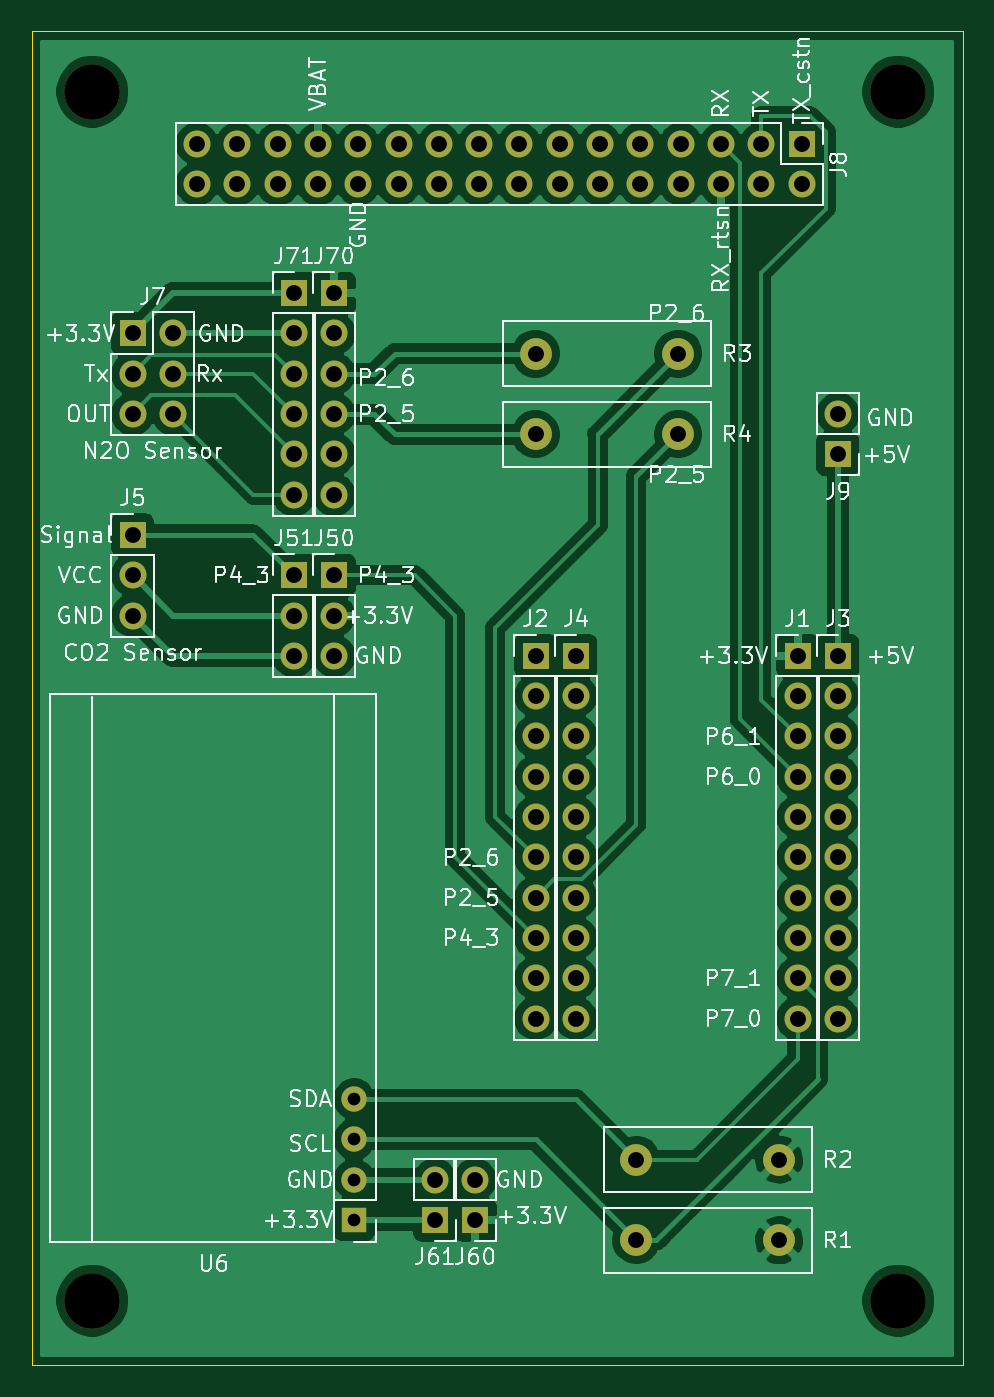
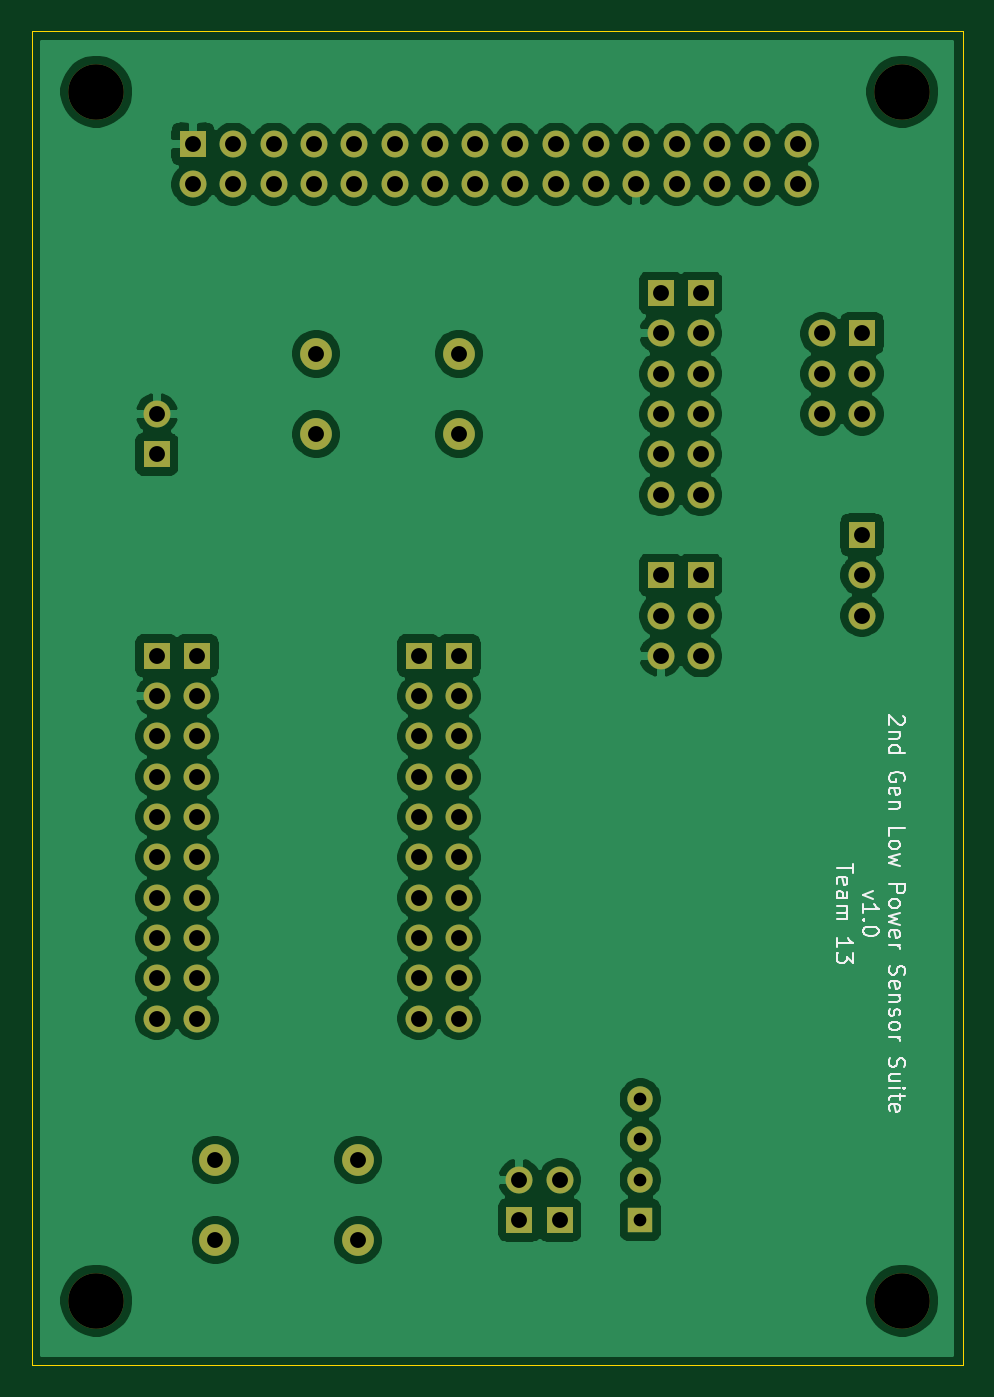
Circuit board: 11 layer files. Board 58.7 x 84.1 mm.
- bottom_copper: SensorSuiteBoard-B_Cu.gbr (118992 bytes)
- bottom_mask: SensorSuiteBoard-B_Mask.gbr (4443 bytes)
- paste: SensorSuiteBoard-B_Paste.gbr (483 bytes)
- bottom_silk: SensorSuiteBoard-B_SilkS.gbr (14795 bytes)
- outline: SensorSuiteBoard-Edge_Cuts.gbr (728 bytes)
- top_copper: SensorSuiteBoard-F_Cu.gbr (115886 bytes)
- top_mask: SensorSuiteBoard-F_Mask.gbr (4443 bytes)
- paste: SensorSuiteBoard-F_Paste.gbr (483 bytes)
- top_silk: SensorSuiteBoard-F_SilkS.gbr (66392 bytes)
- drill: SensorSuiteBoard-NPTH.drl (343 bytes)
- drill: SensorSuiteBoard-PTH.drl (1713 bytes)

=== bottom_copper: SensorSuiteBoard-B_Cu.gbr (118992 bytes, source omitted) ===
=== bottom_mask: SensorSuiteBoard-B_Mask.gbr ===
%TF.GenerationSoftware,KiCad,Pcbnew,(5.1.10)-1*%
%TF.CreationDate,2022-04-15T10:12:12-07:00*%
%TF.ProjectId,SensorSuiteBoard,53656e73-6f72-4537-9569-7465426f6172,1.0*%
%TF.SameCoordinates,Original*%
%TF.FileFunction,Soldermask,Bot*%
%TF.FilePolarity,Negative*%
%FSLAX46Y46*%
G04 Gerber Fmt 4.6, Leading zero omitted, Abs format (unit mm)*
G04 Created by KiCad (PCBNEW (5.1.10)-1) date 2022-04-15 10:12:12*
%MOMM*%
%LPD*%
G01*
G04 APERTURE LIST*
%ADD10O,1.700000X1.700000*%
%ADD11R,1.700000X1.700000*%
%ADD12C,3.500000*%
%ADD13C,2.000000*%
%ADD14O,1.600000X1.600000*%
%ADD15R,1.600000X1.600000*%
G04 APERTURE END LIST*
D10*
%TO.C,J3*%
X171450000Y-83820000D03*
X171450000Y-81280000D03*
X171450000Y-78740000D03*
X171450000Y-76200000D03*
X171450000Y-73660000D03*
X171450000Y-71120000D03*
X171450000Y-68580000D03*
X171450000Y-66040000D03*
X171450000Y-63500000D03*
D11*
X171450000Y-60960000D03*
%TD*%
D12*
%TO.C,REF\u002A\u002A*%
X124460000Y-101600000D03*
%TD*%
%TO.C,REF\u002A\u002A*%
X124460000Y-25400000D03*
%TD*%
%TO.C,REF\u002A\u002A*%
X175260000Y-25400000D03*
%TD*%
%TO.C,REF\u002A\u002A*%
X175260000Y-101600000D03*
%TD*%
D10*
%TO.C,J8*%
X131064000Y-31242000D03*
X131064000Y-28702000D03*
X133604000Y-31242000D03*
X133604000Y-28702000D03*
X136144000Y-31242000D03*
X136144000Y-28702000D03*
X138684000Y-31242000D03*
X138684000Y-28702000D03*
X141224000Y-31242000D03*
X141224000Y-28702000D03*
X143764000Y-31242000D03*
X143764000Y-28702000D03*
X146304000Y-31242000D03*
X146304000Y-28702000D03*
X148844000Y-31242000D03*
X148844000Y-28702000D03*
X151384000Y-31242000D03*
X151384000Y-28702000D03*
X153924000Y-31242000D03*
X153924000Y-28702000D03*
X156464000Y-31242000D03*
X156464000Y-28702000D03*
X159004000Y-31242000D03*
X159004000Y-28702000D03*
X161544000Y-31242000D03*
X161544000Y-28702000D03*
X164084000Y-31242000D03*
X164084000Y-28702000D03*
X166624000Y-31242000D03*
X166624000Y-28702000D03*
X169164000Y-31242000D03*
D11*
X169164000Y-28702000D03*
%TD*%
D10*
%TO.C,J7*%
X129540000Y-45720000D03*
X127000000Y-45720000D03*
X129540000Y-43180000D03*
X127000000Y-43180000D03*
X129540000Y-40640000D03*
D11*
X127000000Y-40640000D03*
%TD*%
D10*
%TO.C,J5*%
X127000000Y-58420000D03*
X127000000Y-55880000D03*
D11*
X127000000Y-53340000D03*
%TD*%
%TO.C,J70*%
X139700000Y-38100000D03*
D10*
X139700000Y-40640000D03*
X139700000Y-43180000D03*
X139700000Y-45720000D03*
X139700000Y-48260000D03*
X139700000Y-50800000D03*
%TD*%
%TO.C,J71*%
X137160000Y-50800000D03*
X137160000Y-48260000D03*
X137160000Y-45720000D03*
X137160000Y-43180000D03*
X137160000Y-40640000D03*
D11*
X137160000Y-38100000D03*
%TD*%
%TO.C,J50*%
X139700000Y-55880000D03*
D10*
X139700000Y-58420000D03*
X139700000Y-60960000D03*
%TD*%
%TO.C,J51*%
X137160000Y-60960000D03*
X137160000Y-58420000D03*
D11*
X137160000Y-55880000D03*
%TD*%
D10*
%TO.C,J60*%
X148590000Y-93980000D03*
D11*
X148590000Y-96520000D03*
%TD*%
%TO.C,J61*%
X146050000Y-96520000D03*
D10*
X146050000Y-93980000D03*
%TD*%
D13*
%TO.C,R1*%
X167750000Y-97790000D03*
X158750000Y-97790000D03*
%TD*%
%TO.C,R2*%
X158750000Y-92710000D03*
X167750000Y-92710000D03*
%TD*%
%TO.C,R3*%
X161400000Y-41910000D03*
X152400000Y-41910000D03*
%TD*%
%TO.C,R4*%
X152400000Y-46990000D03*
X161400000Y-46990000D03*
%TD*%
D14*
%TO.C,U6*%
X140970000Y-88900000D03*
X140970000Y-91440000D03*
X140970000Y-93980000D03*
D15*
X140970000Y-96520000D03*
%TD*%
D11*
%TO.C,J1*%
X168910000Y-60960000D03*
D10*
X168910000Y-63500000D03*
X168910000Y-66040000D03*
X168910000Y-68580000D03*
X168910000Y-71120000D03*
X168910000Y-73660000D03*
X168910000Y-76200000D03*
X168910000Y-78740000D03*
X168910000Y-81280000D03*
X168910000Y-83820000D03*
%TD*%
D11*
%TO.C,J2*%
X152400000Y-60960000D03*
D10*
X152400000Y-63500000D03*
X152400000Y-66040000D03*
X152400000Y-68580000D03*
X152400000Y-71120000D03*
X152400000Y-73660000D03*
X152400000Y-76200000D03*
X152400000Y-78740000D03*
X152400000Y-81280000D03*
X152400000Y-83820000D03*
%TD*%
%TO.C,J4*%
X154940000Y-83820000D03*
X154940000Y-81280000D03*
X154940000Y-78740000D03*
X154940000Y-76200000D03*
X154940000Y-73660000D03*
X154940000Y-71120000D03*
X154940000Y-68580000D03*
X154940000Y-66040000D03*
X154940000Y-63500000D03*
D11*
X154940000Y-60960000D03*
%TD*%
D10*
%TO.C,J9*%
X171450000Y-45720000D03*
D11*
X171450000Y-48260000D03*
%TD*%
M02*

=== paste: SensorSuiteBoard-B_Paste.gbr ===
%TF.GenerationSoftware,KiCad,Pcbnew,(5.1.10)-1*%
%TF.CreationDate,2022-04-15T10:12:12-07:00*%
%TF.ProjectId,SensorSuiteBoard,53656e73-6f72-4537-9569-7465426f6172,1.0*%
%TF.SameCoordinates,Original*%
%TF.FileFunction,Paste,Bot*%
%TF.FilePolarity,Positive*%
%FSLAX46Y46*%
G04 Gerber Fmt 4.6, Leading zero omitted, Abs format (unit mm)*
G04 Created by KiCad (PCBNEW (5.1.10)-1) date 2022-04-15 10:12:12*
%MOMM*%
%LPD*%
G01*
G04 APERTURE LIST*
G04 APERTURE END LIST*
M02*

=== bottom_silk: SensorSuiteBoard-B_SilkS.gbr (14795 bytes, source omitted) ===
=== outline: SensorSuiteBoard-Edge_Cuts.gbr ===
%TF.GenerationSoftware,KiCad,Pcbnew,(5.1.10)-1*%
%TF.CreationDate,2022-04-15T10:12:12-07:00*%
%TF.ProjectId,SensorSuiteBoard,53656e73-6f72-4537-9569-7465426f6172,1.0*%
%TF.SameCoordinates,Original*%
%TF.FileFunction,Profile,NP*%
%FSLAX46Y46*%
G04 Gerber Fmt 4.6, Leading zero omitted, Abs format (unit mm)*
G04 Created by KiCad (PCBNEW (5.1.10)-1) date 2022-04-15 10:12:12*
%MOMM*%
%LPD*%
G01*
G04 APERTURE LIST*
%TA.AperFunction,Profile*%
%ADD10C,0.050000*%
%TD*%
G04 APERTURE END LIST*
D10*
X120650000Y-21590000D02*
X120650000Y-105664000D01*
X179324000Y-21590000D02*
X120650000Y-21590000D01*
X179324000Y-105664000D02*
X179324000Y-21590000D01*
X120650000Y-105664000D02*
X179324000Y-105664000D01*
M02*

=== top_copper: SensorSuiteBoard-F_Cu.gbr (115886 bytes, source omitted) ===
=== top_mask: SensorSuiteBoard-F_Mask.gbr ===
%TF.GenerationSoftware,KiCad,Pcbnew,(5.1.10)-1*%
%TF.CreationDate,2022-04-15T10:12:12-07:00*%
%TF.ProjectId,SensorSuiteBoard,53656e73-6f72-4537-9569-7465426f6172,1.0*%
%TF.SameCoordinates,Original*%
%TF.FileFunction,Soldermask,Top*%
%TF.FilePolarity,Negative*%
%FSLAX46Y46*%
G04 Gerber Fmt 4.6, Leading zero omitted, Abs format (unit mm)*
G04 Created by KiCad (PCBNEW (5.1.10)-1) date 2022-04-15 10:12:12*
%MOMM*%
%LPD*%
G01*
G04 APERTURE LIST*
%ADD10O,1.700000X1.700000*%
%ADD11R,1.700000X1.700000*%
%ADD12C,3.500000*%
%ADD13C,2.000000*%
%ADD14O,1.600000X1.600000*%
%ADD15R,1.600000X1.600000*%
G04 APERTURE END LIST*
D10*
%TO.C,J3*%
X171450000Y-83820000D03*
X171450000Y-81280000D03*
X171450000Y-78740000D03*
X171450000Y-76200000D03*
X171450000Y-73660000D03*
X171450000Y-71120000D03*
X171450000Y-68580000D03*
X171450000Y-66040000D03*
X171450000Y-63500000D03*
D11*
X171450000Y-60960000D03*
%TD*%
D12*
%TO.C,REF\u002A\u002A*%
X124460000Y-101600000D03*
%TD*%
%TO.C,REF\u002A\u002A*%
X124460000Y-25400000D03*
%TD*%
%TO.C,REF\u002A\u002A*%
X175260000Y-25400000D03*
%TD*%
%TO.C,REF\u002A\u002A*%
X175260000Y-101600000D03*
%TD*%
D10*
%TO.C,J8*%
X131064000Y-31242000D03*
X131064000Y-28702000D03*
X133604000Y-31242000D03*
X133604000Y-28702000D03*
X136144000Y-31242000D03*
X136144000Y-28702000D03*
X138684000Y-31242000D03*
X138684000Y-28702000D03*
X141224000Y-31242000D03*
X141224000Y-28702000D03*
X143764000Y-31242000D03*
X143764000Y-28702000D03*
X146304000Y-31242000D03*
X146304000Y-28702000D03*
X148844000Y-31242000D03*
X148844000Y-28702000D03*
X151384000Y-31242000D03*
X151384000Y-28702000D03*
X153924000Y-31242000D03*
X153924000Y-28702000D03*
X156464000Y-31242000D03*
X156464000Y-28702000D03*
X159004000Y-31242000D03*
X159004000Y-28702000D03*
X161544000Y-31242000D03*
X161544000Y-28702000D03*
X164084000Y-31242000D03*
X164084000Y-28702000D03*
X166624000Y-31242000D03*
X166624000Y-28702000D03*
X169164000Y-31242000D03*
D11*
X169164000Y-28702000D03*
%TD*%
D10*
%TO.C,J7*%
X129540000Y-45720000D03*
X127000000Y-45720000D03*
X129540000Y-43180000D03*
X127000000Y-43180000D03*
X129540000Y-40640000D03*
D11*
X127000000Y-40640000D03*
%TD*%
D10*
%TO.C,J5*%
X127000000Y-58420000D03*
X127000000Y-55880000D03*
D11*
X127000000Y-53340000D03*
%TD*%
%TO.C,J70*%
X139700000Y-38100000D03*
D10*
X139700000Y-40640000D03*
X139700000Y-43180000D03*
X139700000Y-45720000D03*
X139700000Y-48260000D03*
X139700000Y-50800000D03*
%TD*%
%TO.C,J71*%
X137160000Y-50800000D03*
X137160000Y-48260000D03*
X137160000Y-45720000D03*
X137160000Y-43180000D03*
X137160000Y-40640000D03*
D11*
X137160000Y-38100000D03*
%TD*%
%TO.C,J50*%
X139700000Y-55880000D03*
D10*
X139700000Y-58420000D03*
X139700000Y-60960000D03*
%TD*%
%TO.C,J51*%
X137160000Y-60960000D03*
X137160000Y-58420000D03*
D11*
X137160000Y-55880000D03*
%TD*%
D10*
%TO.C,J60*%
X148590000Y-93980000D03*
D11*
X148590000Y-96520000D03*
%TD*%
%TO.C,J61*%
X146050000Y-96520000D03*
D10*
X146050000Y-93980000D03*
%TD*%
D13*
%TO.C,R1*%
X167750000Y-97790000D03*
X158750000Y-97790000D03*
%TD*%
%TO.C,R2*%
X158750000Y-92710000D03*
X167750000Y-92710000D03*
%TD*%
%TO.C,R3*%
X161400000Y-41910000D03*
X152400000Y-41910000D03*
%TD*%
%TO.C,R4*%
X152400000Y-46990000D03*
X161400000Y-46990000D03*
%TD*%
D14*
%TO.C,U6*%
X140970000Y-88900000D03*
X140970000Y-91440000D03*
X140970000Y-93980000D03*
D15*
X140970000Y-96520000D03*
%TD*%
D11*
%TO.C,J1*%
X168910000Y-60960000D03*
D10*
X168910000Y-63500000D03*
X168910000Y-66040000D03*
X168910000Y-68580000D03*
X168910000Y-71120000D03*
X168910000Y-73660000D03*
X168910000Y-76200000D03*
X168910000Y-78740000D03*
X168910000Y-81280000D03*
X168910000Y-83820000D03*
%TD*%
D11*
%TO.C,J2*%
X152400000Y-60960000D03*
D10*
X152400000Y-63500000D03*
X152400000Y-66040000D03*
X152400000Y-68580000D03*
X152400000Y-71120000D03*
X152400000Y-73660000D03*
X152400000Y-76200000D03*
X152400000Y-78740000D03*
X152400000Y-81280000D03*
X152400000Y-83820000D03*
%TD*%
%TO.C,J4*%
X154940000Y-83820000D03*
X154940000Y-81280000D03*
X154940000Y-78740000D03*
X154940000Y-76200000D03*
X154940000Y-73660000D03*
X154940000Y-71120000D03*
X154940000Y-68580000D03*
X154940000Y-66040000D03*
X154940000Y-63500000D03*
D11*
X154940000Y-60960000D03*
%TD*%
D10*
%TO.C,J9*%
X171450000Y-45720000D03*
D11*
X171450000Y-48260000D03*
%TD*%
M02*

=== paste: SensorSuiteBoard-F_Paste.gbr ===
%TF.GenerationSoftware,KiCad,Pcbnew,(5.1.10)-1*%
%TF.CreationDate,2022-04-15T10:12:12-07:00*%
%TF.ProjectId,SensorSuiteBoard,53656e73-6f72-4537-9569-7465426f6172,1.0*%
%TF.SameCoordinates,Original*%
%TF.FileFunction,Paste,Top*%
%TF.FilePolarity,Positive*%
%FSLAX46Y46*%
G04 Gerber Fmt 4.6, Leading zero omitted, Abs format (unit mm)*
G04 Created by KiCad (PCBNEW (5.1.10)-1) date 2022-04-15 10:12:12*
%MOMM*%
%LPD*%
G01*
G04 APERTURE LIST*
G04 APERTURE END LIST*
M02*

=== top_silk: SensorSuiteBoard-F_SilkS.gbr (66392 bytes, source omitted) ===
=== drill: SensorSuiteBoard-NPTH.drl ===
M48
; DRILL file {KiCad (5.1.10)-1} date 04/15/22 10:12:14
; FORMAT={-:-/ absolute / inch / decimal}
; #@! TF.CreationDate,2022-04-15T10:12:14-07:00
; #@! TF.GenerationSoftware,Kicad,Pcbnew,(5.1.10)-1
; #@! TF.FileFunction,NonPlated,1,2,NPTH
FMAT,2
INCH
T1C0.1378
%
G90
G05
T1
X4.9Y-1.0
X4.9Y-4.0
X6.9Y-1.0
X6.9Y-4.0
T0
M30

=== drill: SensorSuiteBoard-PTH.drl ===
M48
; DRILL file {KiCad (5.1.10)-1} date 04/15/22 10:12:14
; FORMAT={-:-/ absolute / inch / decimal}
; #@! TF.CreationDate,2022-04-15T10:12:14-07:00
; #@! TF.GenerationSoftware,Kicad,Pcbnew,(5.1.10)-1
; #@! TF.FileFunction,Plated,1,2,PTH
FMAT,2
INCH
T1C0.0315
T2C0.0394
%
G90
G05
T1
X5.55Y-3.5
X5.55Y-3.6
X5.55Y-3.7
X5.55Y-3.8
T2
X5.0Y-1.6
X5.0Y-1.7
X5.0Y-1.8
X5.0Y-2.1
X5.0Y-2.2
X5.0Y-2.3
X5.1Y-1.6
X5.1Y-1.7
X5.1Y-1.8
X5.16Y-1.13
X5.16Y-1.23
X5.26Y-1.13
X5.26Y-1.23
X5.36Y-1.13
X5.36Y-1.23
X5.4Y-1.5
X5.4Y-1.6
X5.4Y-1.7
X5.4Y-1.8
X5.4Y-1.9
X5.4Y-2.0
X5.4Y-2.2
X5.4Y-2.3
X5.4Y-2.4
X5.46Y-1.13
X5.46Y-1.23
X5.5Y-1.5
X5.5Y-1.6
X5.5Y-1.7
X5.5Y-1.8
X5.5Y-1.9
X5.5Y-2.0
X5.5Y-2.2
X5.5Y-2.3
X5.5Y-2.4
X5.56Y-1.13
X5.56Y-1.23
X5.66Y-1.13
X5.66Y-1.23
X5.75Y-3.7
X5.75Y-3.8
X5.76Y-1.13
X5.76Y-1.23
X5.85Y-3.7
X5.85Y-3.8
X5.86Y-1.13
X5.86Y-1.23
X5.96Y-1.13
X5.96Y-1.23
X6.0Y-1.65
X6.0Y-1.85
X6.0Y-2.4
X6.0Y-2.5
X6.0Y-2.6
X6.0Y-2.7
X6.0Y-2.8
X6.0Y-2.9
X6.0Y-3.0
X6.0Y-3.1
X6.0Y-3.2
X6.0Y-3.3
X6.06Y-1.13
X6.06Y-1.23
X6.1Y-2.4
X6.1Y-2.5
X6.1Y-2.6
X6.1Y-2.7
X6.1Y-2.8
X6.1Y-2.9
X6.1Y-3.0
X6.1Y-3.1
X6.1Y-3.2
X6.1Y-3.3
X6.16Y-1.13
X6.16Y-1.23
X6.25Y-3.65
X6.25Y-3.85
X6.26Y-1.13
X6.26Y-1.23
X6.3543Y-1.65
X6.3543Y-1.85
X6.36Y-1.13
X6.36Y-1.23
X6.46Y-1.13
X6.46Y-1.23
X6.56Y-1.13
X6.56Y-1.23
X6.6043Y-3.65
X6.6043Y-3.85
X6.65Y-2.4
X6.65Y-2.5
X6.65Y-2.6
X6.65Y-2.7
X6.65Y-2.8
X6.65Y-2.9
X6.65Y-3.0
X6.65Y-3.1
X6.65Y-3.2
X6.65Y-3.3
X6.66Y-1.13
X6.66Y-1.23
X6.75Y-1.8
X6.75Y-1.9
X6.75Y-2.4
X6.75Y-2.5
X6.75Y-2.6
X6.75Y-2.7
X6.75Y-2.8
X6.75Y-2.9
X6.75Y-3.0
X6.75Y-3.1
X6.75Y-3.2
X6.75Y-3.3
T0
M30

